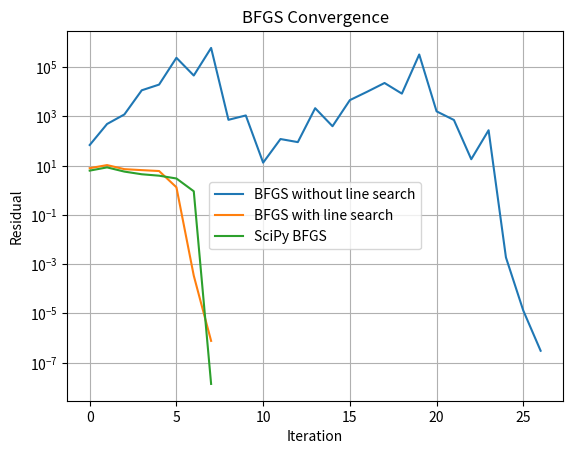
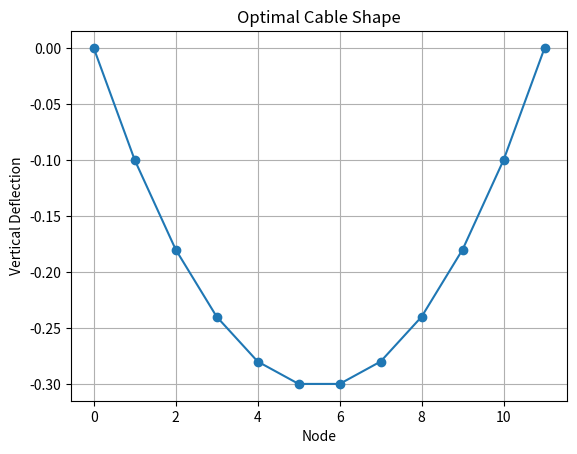

Source code (Python) for these figures, in order:
import numpy as np
import matplotlib.pyplot as plt
from scipy.optimize import minimize

n = 10
k = 50
eps = 1e-6

def f(x):
    xx = np.r_[0, x, 0]
    return np.sum(x) + k/2*np.sum(np.diff(xx)**2)

def grad(x):
    xx = np.r_[0, x, 0]
    return 1 + k*(2*x - xx[:-2] - xx[2:])

# BFGS no line search
x = np.zeros(n)
H = np.eye(n)
res_no_ls = []
i = 0

while True:
    g = grad(x)
    p = -H @ g
    alpha = 1.0

    xnew = x + alpha*p

    s = xnew - x
    y = grad(xnew) - g

    if abs(y @ s) > 1e-12:
        rho = 1/(y @ s)
        I = np.eye(n)
        H = (I-rho*np.outer(s,y)) @ H @ \
            (I-rho*np.outer(y,s)) + rho*np.outer(s,s)

    x = xnew
    residual = np.linalg.norm(grad(x))
    res_no_ls.append(residual)
    i += 1

    if residual < eps:
        break

print("BFGS without line search")
print("Iterations =", i)
print("x =", x)
print("f =", f(x))
print("Residual =", residual)

# BFGS w line search
x = np.zeros(n)
H = np.eye(n)
res_ls = []
i = 0

while True:
    g = grad(x)
    p = -H @ g

    alpha = 1.0
    c = 1e-4
    beta = 0.5

    while f(x + alpha*p) > f(x) + c*alpha*(g @ p):
        alpha *= beta

    xnew = x + alpha*p

    s = xnew - x
    y = grad(xnew) - g

    if abs(y @ s) > 1e-12:
        rho = 1/(y @ s)
        I = np.eye(n)
        H = (I-rho*np.outer(s,y)) @ H @ \
            (I-rho*np.outer(y,s)) + rho*np.outer(s,s)

    x = xnew
    residual = np.linalg.norm(grad(x))
    res_ls.append(residual)
    i += 1

    if residual < eps:
        break

print("\nBFGS with line search")
print("Iterations =", i)
print("x =", x)
print("f =", f(x))
print("Residual =", residual)

# SciPy BFGS
res_scipy = []

def callback(x):
    res_scipy.append(np.linalg.norm(grad(x)))

result = minimize(
    f,
    np.zeros(n),
    jac=grad,
    method="BFGS",
    callback=callback,
    options={"gtol": eps}
)

print("\nSciPy BFGS")
print("Iterations =", result.nit)
print("x =", result.x)
print("f =", result.fun)
print("Residual =", np.linalg.norm(grad(result.x)))

#comparison
plt.figure()
plt.semilogy(res_no_ls, label="BFGS without line search")
plt.semilogy(res_ls, label="BFGS with line search")
plt.semilogy(res_scipy, label="SciPy BFGS")
plt.xlabel("Iteration")
plt.ylabel("Residual")
plt.title("BFGS Convergence")
plt.legend()
plt.grid()
plt.show()

# Cable
xx = np.arange(12)
yy = np.r_[0, result.x, 0]

plt.figure()
plt.plot(xx, yy, "o-")
plt.xlabel("Node")
plt.ylabel("Vertical Deflection")
plt.title("Optimal Cable Shape")
plt.grid()
plt.show()
